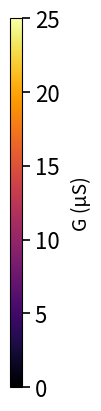

Write the Python code that produced this figure.
import matplotlib.pyplot as plt
import matplotlib.ticker as ticker
import matplotlib.colorbar as mcolorbar
import matplotlib.colors as mcolors

# ── Y-axis (stability diagram) ────────────────────────────────────────────────
fig, ax = plt.subplots(figsize=(0.9, 4))
fig.patch.set_alpha(0); ax.patch.set_alpha(0)
ax.set_ylim(820, 845)
ax.yaxis.set_major_locator(ticker.MultipleLocator(10))
ax.yaxis.set_minor_locator(ticker.MultipleLocator(5))
ax.tick_params(axis='y', which='major', labelsize=16, length=6, width=1.2, direction='out')
ax.tick_params(axis='y', which='minor', length=3, width=1.0, direction='out', labelleft=False)
ax.xaxis.set_visible(False)
ax.spines['top'].set_visible(False); ax.spines['bottom'].set_visible(False)
ax.spines['right'].set_visible(False); ax.spines['left'].set_linewidth(2.5)
ax.set_ylabel('CS(inner) (mV)', fontsize=14, labelpad=6)
fig.tight_layout(pad=0.3)
fig.savefig('yaxis.png', transparent=True, bbox_inches='tight')
plt.close(fig)

# ── X-axis (stability diagram) ────────────────────────────────────────────────
fig2, ax2 = plt.subplots(figsize=(4, 0.9))
fig2.patch.set_alpha(0); ax2.patch.set_alpha(0)
ax2.set_xlim(0.6, 1.3)
ax2.xaxis.set_major_locator(ticker.MultipleLocator(0.2))
ax2.xaxis.set_minor_locator(ticker.MultipleLocator(0.1))
ax2.tick_params(axis='x', which='major', labelsize=16, length=6, width=1.2, direction='out')
ax2.tick_params(axis='x', which='minor', length=3, width=1.0, direction='out', labelbottom=False)
ax2.yaxis.set_visible(False)
ax2.spines['top'].set_visible(False); ax2.spines['left'].set_visible(False)
ax2.spines['right'].set_visible(False); ax2.spines['bottom'].set_linewidth(2.5)
ax2.set_xlabel('5g(outer) (V)', fontsize=14, labelpad=6)
fig2.tight_layout(pad=0.3)
fig2.savefig('xaxis.png', transparent=True, bbox_inches='tight')
plt.close(fig2)

# ── Colorbar ──────────────────────────────────────────────────────────────────
fig3, ax3 = plt.subplots(figsize=(0.9, 4))
fig3.patch.set_alpha(0); ax3.patch.set_alpha(0)
norm = mcolors.Normalize(vmin=0, vmax=25)
cb = mcolorbar.ColorbarBase(ax3, cmap='inferno', norm=norm, orientation='vertical')
cb.set_ticks([0, 5, 10, 15, 20, 25])
cb.ax.tick_params(labelsize=16, length=6, width=1.2, direction='out')
cb.set_label('G (µS)', fontsize=14, labelpad=8)
fig3.tight_layout(pad=0.3)
fig3.savefig('colorbar.png', transparent=True, bbox_inches='tight')
plt.close(fig3)

# ── Y-axis (current vs freq) ──────────────────────────────────────────────────
fig4, ax4 = plt.subplots(figsize=(0.9, 4))
fig4.patch.set_alpha(0); ax4.patch.set_alpha(0)
ax4.set_ylim(0, 25)
ax4.yaxis.set_major_locator(ticker.MultipleLocator(10))
ax4.yaxis.set_minor_locator(ticker.MultipleLocator(5))
ax4.tick_params(axis='y', which='major', labelsize=16, length=6, width=1.25, direction='out')
ax4.tick_params(axis='y', which='minor', length=3, width=1.0, direction='out', labelleft=False)
ax4.xaxis.set_visible(False)
ax4.spines['top'].set_visible(False); ax4.spines['bottom'].set_visible(False)
ax4.spines['right'].set_visible(False); ax4.spines['left'].set_linewidth(1.25)
ax4.set_ylabel('current (pA)', fontsize=14, labelpad=6)
fig4.tight_layout(pad=0.3)
fig4.savefig('yaxis_current.png', transparent=True, bbox_inches='tight')
plt.close(fig4)

# ── X-axis (current vs freq) ──────────────────────────────────────────────────
fig5, ax5 = plt.subplots(figsize=(4, 0.9))
fig5.patch.set_alpha(0); ax5.patch.set_alpha(0)
ax5.set_xlim(121.65, 122.15)
ax5.xaxis.set_major_locator(ticker.FixedLocator([121.8, 122.0]))
ax5.xaxis.set_minor_locator(ticker.MultipleLocator(0.1))
ax5.tick_params(axis='x', which='major', labelsize=11, length=6, width=1.2, direction='out')
ax5.tick_params(axis='x', which='minor', length=3, width=1.0, direction='out', labelbottom=False)
ax5.yaxis.set_visible(False)
ax5.spines['top'].set_visible(False); ax5.spines['left'].set_visible(False)
ax5.spines['right'].set_visible(False); ax5.spines['bottom'].set_linewidth(1.25)
ax5.set_xlabel('freq (MHz)', fontsize=14, labelpad=6)
fig5.tight_layout(pad=0.3)
fig5.savefig('xaxis_freq.png', transparent=True, bbox_inches='tight')
plt.show()
plt.close(fig5)

# ── Y-axis (temperature dependence) ──────────────────────────────────────────
fig6, ax6 = plt.subplots(figsize=(0.9, 4))
fig6.patch.set_alpha(0); ax6.patch.set_alpha(0)
ax6.set_ylim(-0.05, 1.7)
ax6.yaxis.set_major_locator(ticker.MultipleLocator(0.4))
ax6.yaxis.set_minor_locator(ticker.MultipleLocator(0.2))
ax6.tick_params(axis='y', which='major', labelsize=16, length=6, width=1.25, direction='out')
ax6.tick_params(axis='y', which='minor', length=3, width=1.0, direction='out', labelleft=False)
ax6.xaxis.set_visible(False)
ax6.spines['top'].set_visible(False); ax6.spines['bottom'].set_visible(False)
ax6.spines['right'].set_visible(False); ax6.spines['left'].set_linewidth(1.25)
fig6.tight_layout(pad=0.3)
fig6.savefig('yaxis_temp.png', transparent=True, bbox_inches='tight')

# ── X-axis (temperature dependence) ──────────────────────────────────────────
fig7, ax7 = plt.subplots(figsize=(4, 0.9))
fig7.patch.set_alpha(0); ax7.patch.set_alpha(0)
ax7.set_xlim(-5, 165)
ax7.xaxis.set_major_locator(ticker.MultipleLocator(40))
ax7.xaxis.set_minor_locator(ticker.MultipleLocator(20))
ax7.tick_params(axis='x', which='major', labelsize=11, length=6, width=1.25, direction='out')
ax7.tick_params(axis='x', which='minor', length=3, width=1.0, direction='out', labelbottom=False)
ax7.yaxis.set_visible(False)
ax7.spines['top'].set_visible(False); ax7.spines['left'].set_visible(False)
ax7.spines['right'].set_visible(False); ax7.spines['bottom'].set_linewidth(1.25)
fig7.tight_layout(pad=0.3)
fig7.savefig('xaxis_temp.png', transparent=True, bbox_inches='tight')

plt.show()

# ── Y-axis (power spectral density) ──────────────────────────────────────────
fig8, ax8 = plt.subplots(figsize=(0.5, 4))
fig8.patch.set_alpha(0); ax8.patch.set_alpha(0)
ax8.set_ylim(0, 21)
ax8.yaxis.set_major_locator(ticker.MultipleLocator(5))
ax8.yaxis.set_minor_locator(ticker.MultipleLocator(2.5))
ax8.tick_params(axis='y', which='major', labelsize=0, length=6, width=1.25, direction='out')
ax8.tick_params(axis='y', which='minor', length=3, width=1.0, direction='out', labelleft=False)
ax8.xaxis.set_visible(False)
ax8.spines['top'].set_visible(False); ax8.spines['bottom'].set_visible(False)
ax8.spines['right'].set_visible(False); ax8.spines['left'].set_linewidth(1.25)
fig8.tight_layout(pad=0.3)
fig8.savefig('yaxis_psd.png', transparent=True, bbox_inches='tight')

# ── X-axis (power spectral density) ──────────────────────────────────────────
fig9, ax9 = plt.subplots(figsize=(4, 0.5))
fig9.patch.set_alpha(0); ax9.patch.set_alpha(0)
ax9.set_xlim(121.907, 121.913)
ax9.xaxis.set_major_locator(ticker.MultipleLocator(0.002))
ax9.xaxis.set_minor_locator(ticker.MultipleLocator(0.001))
ax9.tick_params(axis='x', which='major', labelsize=0, length=6, width=1.25, direction='out')
ax9.tick_params(axis='x', which='minor', length=3, width=1.0, direction='out', labelbottom=False)
ax9.yaxis.set_visible(False)
ax9.spines['top'].set_visible(False); ax9.spines['left'].set_visible(False)
ax9.spines['right'].set_visible(False); ax9.spines['bottom'].set_linewidth(1.25)
fig9.tight_layout(pad=0.3)
fig9.savefig('xaxis_psd.png', transparent=True, bbox_inches='tight')

plt.show()
